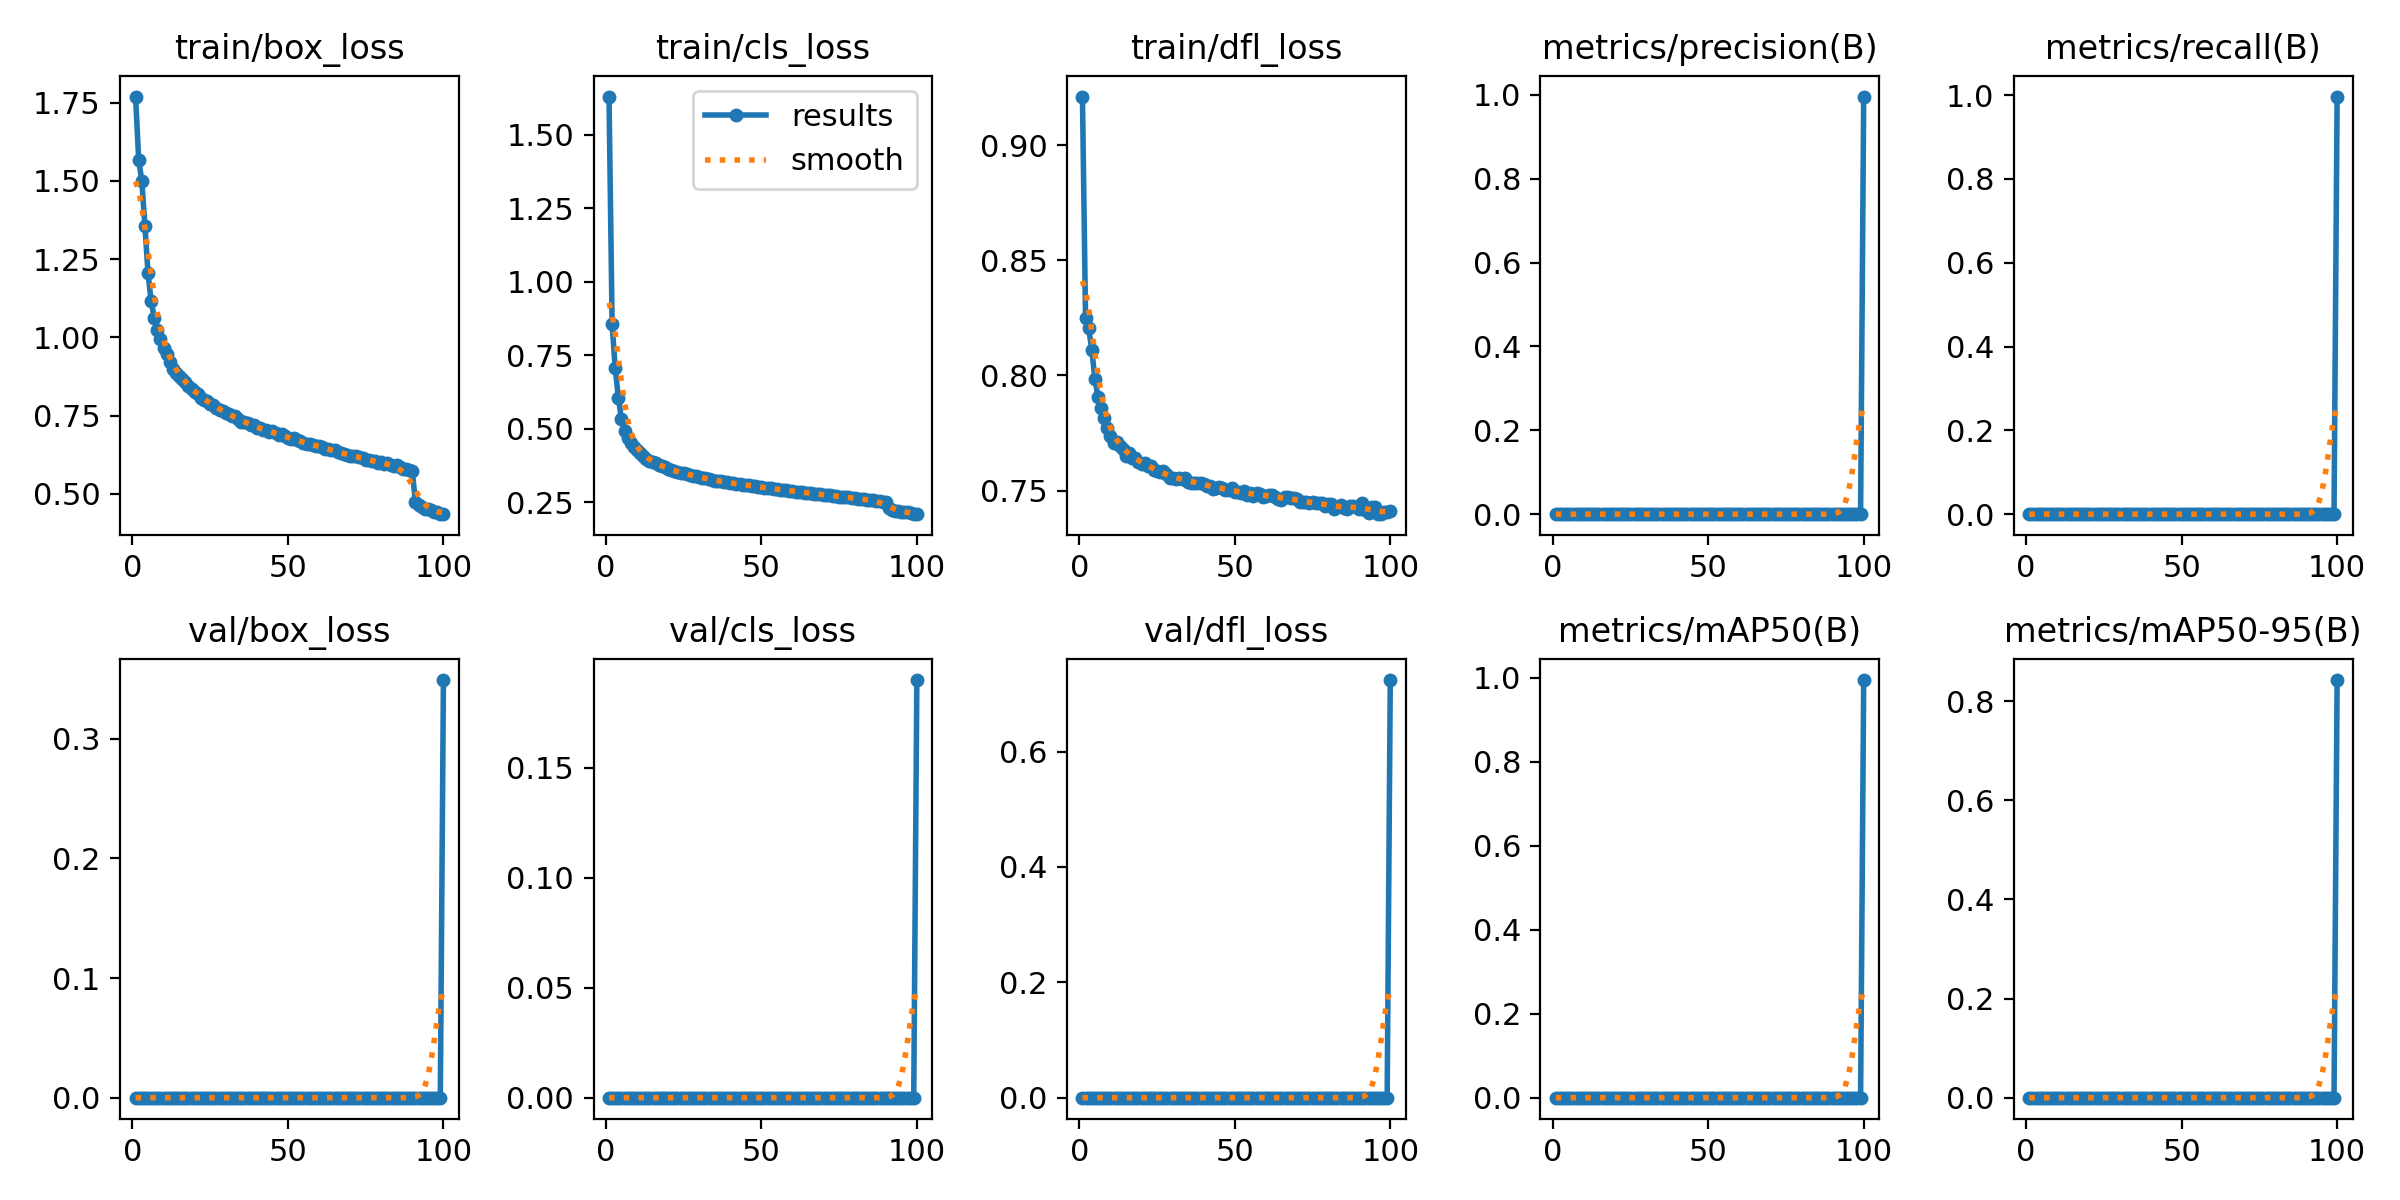

The file beside this chart, header and first rows:
epoch, time, train/box_loss, train/cls_loss, train/dfl_loss, metrics/precision(B), metrics/recall(B), metrics/mAP50(B), metrics/mAP50-95(B), val/box_loss, val/cls_loss, val/dfl_loss, lr/pg0, lr/pg1, lr/pg2, lr/pg3, lr/pg4, lr/pg5, lr/pg6, lr/pg7
1, 346.1, 1.77, 1.63, 0.921, 0, 0, 0, 0, 0, 0, 0, 0.009994, 0.003331, 0.009994, 0.003331, 0.009994, 0.003331, 0.009994, 0.003331
2, 651.4, 1.566, 0.8553, 0.8249, 0, 0, 0, 0, 0, 0, 0, 0.0198, 0.006599, 0.0198, 0.006599, 0.0198, 0.006599, 0.0198, 0.006599
3, 938.3, 1.501, 0.706, 0.8205, 0, 0, 0, 0, 0, 0, 0, 0.0294, 0.0098, 0.0294, 0.0098, 0.0294, 0.0098, 0.0294, 0.0098
4, 1224, 1.357, 0.606, 0.8112, 0, 0, 0, 0, 0, 0, 0, 0.02911, 0.009703, 0.02911, 0.009703, 0.02911, 0.009703, 0.02911, 0.009703
5, 1509, 1.205, 0.5323, 0.7986, 0, 0, 0, 0, 0, 0, 0, 0.02881, 0.009604, 0.02881, 0.009604, 0.02881, 0.009604, 0.02881, 0.009604
6, 1688, 1.115, 0.4936, 0.7908, 0, 0, 0, 0, 0, 0, 0, 0.02851, 0.009505, 0.02851, 0.009505, 0.02851, 0.009505, 0.02851, 0.009505
7, 1880, 1.063, 0.4703, 0.7857, 0, 0, 0, 0, 0, 0, 0, 0.02822, 0.009406, 0.02822, 0.009406, 0.02822, 0.009406, 0.02822, 0.009406
8, 2072, 1.024, 0.4506, 0.7817, 0, 0, 0, 0, 0, 0, 0, 0.02792, 0.009307, 0.02792, 0.009307, 0.02792, 0.009307, 0.02792, 0.009307
9, 2266, 0.9952, 0.4377, 0.777, 0, 0, 0, 0, 0, 0, 0, 0.02762, 0.009208, 0.02762, 0.009208, 0.02762, 0.009208, 0.02762, 0.009208
10, 2460, 0.9668, 0.4264, 0.7739, 0, 0, 0, 0, 0, 0, 0, 0.02733, 0.009109, 0.02733, 0.009109, 0.02733, 0.009109, 0.02733, 0.009109
11, 2649, 0.9479, 0.4172, 0.7708, 0, 0, 0, 0, 0, 0, 0, 0.02703, 0.00901, 0.02703, 0.00901, 0.02703, 0.00901, 0.02703, 0.00901
12, 2830, 0.9216, 0.4074, 0.7713, 0, 0, 0, 0, 0, 0, 0, 0.02673, 0.008911, 0.02673, 0.008911, 0.02673, 0.008911, 0.02673, 0.008911
13, 3012, 0.8972, 0.3983, 0.7695, 0, 0, 0, 0, 0, 0, 0, 0.02644, 0.008812, 0.02644, 0.008812, 0.02644, 0.008812, 0.02644, 0.008812
14, 3185, 0.887, 0.3918, 0.7682, 0, 0, 0, 0, 0, 0, 0, 0.02614, 0.008713, 0.02614, 0.008713, 0.02614, 0.008713, 0.02614, 0.008713
15, 3355, 0.877, 0.3866, 0.7652, 0, 0, 0, 0, 0, 0, 0, 0.02584, 0.008614, 0.02584, 0.008614, 0.02584, 0.008614, 0.02584, 0.008614
16, 3525, 0.8675, 0.3823, 0.7666, 0, 0, 0, 0, 0, 0, 0, 0.02555, 0.008515, 0.02555, 0.008515, 0.02555, 0.008515, 0.02555, 0.008515
17, 3690, 0.8577, 0.3776, 0.7643, 0, 0, 0, 0, 0, 0, 0, 0.02525, 0.008416, 0.02525, 0.008416, 0.02525, 0.008416, 0.02525, 0.008416
18, 3875, 0.8446, 0.3732, 0.764, 0, 0, 0, 0, 0, 0, 0, 0.02495, 0.008317, 0.02495, 0.008317, 0.02495, 0.008317, 0.02495, 0.008317
19, 4049, 0.8335, 0.3687, 0.7625, 0, 0, 0, 0, 0, 0, 0, 0.02465, 0.008218, 0.02465, 0.008218, 0.02465, 0.008218, 0.02465, 0.008218
20, 4223, 0.8259, 0.3638, 0.7616, 0, 0, 0, 0, 0, 0, 0, 0.02436, 0.008119, 0.02436, 0.008119, 0.02436, 0.008119, 0.02436, 0.008119
21, 4399, 0.8173, 0.3606, 0.7621, 0, 0, 0, 0, 0, 0, 0, 0.02406, 0.00802, 0.02406, 0.00802, 0.02406, 0.00802, 0.02406, 0.00802
22, 4583, 0.8054, 0.3559, 0.7608, 0, 0, 0, 0, 0, 0, 0, 0.02376, 0.007921, 0.02376, 0.007921, 0.02376, 0.007921, 0.02376, 0.007921
23, 4773, 0.8008, 0.3542, 0.7606, 0, 0, 0, 0, 0, 0, 0, 0.02347, 0.007822, 0.02347, 0.007822, 0.02347, 0.007822, 0.02347, 0.007822
24, 4984, 0.7961, 0.3507, 0.759, 0, 0, 0, 0, 0, 0, 0, 0.02317, 0.007723, 0.02317, 0.007723, 0.02317, 0.007723, 0.02317, 0.007723
25, 5225, 0.7879, 0.3495, 0.7584, 0, 0, 0, 0, 0, 0, 0, 0.02287, 0.007624, 0.02287, 0.007624, 0.02287, 0.007624, 0.02287, 0.007624
26, 5460, 0.7839, 0.346, 0.758, 0, 0, 0, 0, 0, 0, 0, 0.02258, 0.007525, 0.02258, 0.007525, 0.02258, 0.007525, 0.02258, 0.007525
27, 5680, 0.7743, 0.3425, 0.7586, 0, 0, 0, 0, 0, 0, 0, 0.02228, 0.007426, 0.02228, 0.007426, 0.02228, 0.007426, 0.02228, 0.007426
28, 5905, 0.769, 0.3405, 0.7571, 0, 0, 0, 0, 0, 0, 0, 0.02198, 0.007327, 0.02198, 0.007327, 0.02198, 0.007327, 0.02198, 0.007327
29, 6121, 0.765, 0.3387, 0.7555, 0, 0, 0, 0, 0, 0, 0, 0.02168, 0.007228, 0.02168, 0.007228, 0.02168, 0.007228, 0.02168, 0.007228
30, 6345, 0.7586, 0.3349, 0.7557, 0, 0, 0, 0, 0, 0, 0, 0.02139, 0.007129, 0.02139, 0.007129, 0.02139, 0.007129, 0.02139, 0.007129
31, 6579, 0.7542, 0.3332, 0.7549, 0, 0, 0, 0, 0, 0, 0, 0.02109, 0.00703, 0.02109, 0.00703, 0.02109, 0.00703, 0.02109, 0.00703
32, 6820, 0.7482, 0.3323, 0.7557, 0, 0, 0, 0, 0, 0, 0, 0.02079, 0.006931, 0.02079, 0.006931, 0.02079, 0.006931, 0.02079, 0.006931
33, 7037, 0.748, 0.3296, 0.7552, 0, 0, 0, 0, 0, 0, 0, 0.0205, 0.006832, 0.0205, 0.006832, 0.0205, 0.006832, 0.0205, 0.006832
34, 7248, 0.738, 0.327, 0.7555, 0, 0, 0, 0, 0, 0, 0, 0.0202, 0.006733, 0.0202, 0.006733, 0.0202, 0.006733, 0.0202, 0.006733
35, 7465, 0.7303, 0.3236, 0.7538, 0, 0, 0, 0, 0, 0, 0, 0.0199, 0.006634, 0.0199, 0.006634, 0.0199, 0.006634, 0.0199, 0.006634
36, 7695, 0.728, 0.3222, 0.7535, 0, 0, 0, 0, 0, 0, 0, 0.01961, 0.006535, 0.01961, 0.006535, 0.01961, 0.006535, 0.01961, 0.006535
37, 7918, 0.7259, 0.3217, 0.7534, 0, 0, 0, 0, 0, 0, 0, 0.01931, 0.006436, 0.01931, 0.006436, 0.01931, 0.006436, 0.01931, 0.006436
38, 8200, 0.7207, 0.32, 0.7534, 0, 0, 0, 0, 0, 0, 0, 0.01901, 0.006337, 0.01901, 0.006337, 0.01901, 0.006337, 0.01901, 0.006337
39, 8763, 0.7185, 0.3181, 0.7535, 0, 0, 0, 0, 0, 0, 0, 0.01871, 0.006238, 0.01871, 0.006238, 0.01871, 0.006238, 0.01871, 0.006238
40, 9225, 0.71, 0.3154, 0.7529, 0, 0, 0, 0, 0, 0, 0, 0.01842, 0.006139, 0.01842, 0.006139, 0.01842, 0.006139, 0.01842, 0.006139
41, 9539, 0.7088, 0.3149, 0.7522, 0, 0, 0, 0, 0, 0, 0, 0.01812, 0.00604, 0.01812, 0.00604, 0.01812, 0.00604, 0.01812, 0.00604
42, 9763, 0.7025, 0.3123, 0.752, 0, 0, 0, 0, 0, 0, 0, 0.01782, 0.005941, 0.01782, 0.005941, 0.01782, 0.005941, 0.01782, 0.005941
43, 9976, 0.7024, 0.3108, 0.7508, 0, 0, 0, 0, 0, 0, 0, 0.01753, 0.005842, 0.01753, 0.005842, 0.01753, 0.005842, 0.01753, 0.005842
44, 10188, 0.6976, 0.3094, 0.7512, 0, 0, 0, 0, 0, 0, 0, 0.01723, 0.005743, 0.01723, 0.005743, 0.01723, 0.005743, 0.01723, 0.005743
45, 10394, 0.6994, 0.3096, 0.7518, 0, 0, 0, 0, 0, 0, 0, 0.01693, 0.005644, 0.01693, 0.005644, 0.01693, 0.005644, 0.01693, 0.005644
46, 10597, 0.6951, 0.3081, 0.7513, 0, 0, 0, 0, 0, 0, 0, 0.01664, 0.005545, 0.01664, 0.005545, 0.01664, 0.005545, 0.01664, 0.005545
47, 10802, 0.6881, 0.3063, 0.7503, 0, 0, 0, 0, 0, 0, 0, 0.01634, 0.005446, 0.01634, 0.005446, 0.01634, 0.005446, 0.01634, 0.005446
48, 11009, 0.6893, 0.3053, 0.7503, 0, 0, 0, 0, 0, 0, 0, 0.01604, 0.005347, 0.01604, 0.005347, 0.01604, 0.005347, 0.01604, 0.005347
49, 11215, 0.6829, 0.3031, 0.7511, 0, 0, 0, 0, 0, 0, 0, 0.01574, 0.005248, 0.01574, 0.005248, 0.01574, 0.005248, 0.01574, 0.005248
50, 11423, 0.6784, 0.3016, 0.7493, 0, 0, 0, 0, 0, 0, 0, 0.01545, 0.005149, 0.01545, 0.005149, 0.01545, 0.005149, 0.01545, 0.005149
51, 11632, 0.6735, 0.2991, 0.7496, 0, 0, 0, 0, 0, 0, 0, 0.01515, 0.00505, 0.01515, 0.00505, 0.01515, 0.00505, 0.01515, 0.00505
52, 11838, 0.6775, 0.299, 0.7489, 0, 0, 0, 0, 0, 0, 0, 0.01485, 0.004951, 0.01485, 0.004951, 0.01485, 0.004951, 0.01485, 0.004951
53, 12041, 0.6723, 0.2975, 0.75, 0, 0, 0, 0, 0, 0, 0, 0.01456, 0.004852, 0.01456, 0.004852, 0.01456, 0.004852, 0.01456, 0.004852
54, 12242, 0.667, 0.296, 0.7483, 0, 0, 0, 0, 0, 0, 0, 0.01426, 0.004753, 0.01426, 0.004753, 0.01426, 0.004753, 0.01426, 0.004753
55, 12446, 0.6607, 0.2942, 0.7489, 0, 0, 0, 0, 0, 0, 0, 0.01396, 0.004654, 0.01396, 0.004654, 0.01396, 0.004654, 0.01396, 0.004654
56, 12652, 0.6601, 0.2924, 0.7478, 0, 0, 0, 0, 0, 0, 0, 0.01367, 0.004555, 0.01367, 0.004555, 0.01367, 0.004555, 0.01367, 0.004555
57, 12900, 0.6604, 0.2931, 0.749, 0, 0, 0, 0, 0, 0, 0, 0.01337, 0.004456, 0.01337, 0.004456, 0.01337, 0.004456, 0.01337, 0.004456
58, 13184, 0.6572, 0.2903, 0.7487, 0, 0, 0, 0, 0, 0, 0, 0.01307, 0.004357, 0.01307, 0.004357, 0.01307, 0.004357, 0.01307, 0.004357
59, 13457, 0.652, 0.2888, 0.7474, 0, 0, 0, 0, 0, 0, 0, 0.01277, 0.004258, 0.01277, 0.004258, 0.01277, 0.004258, 0.01277, 0.004258
60, 13716, 0.6528, 0.2889, 0.7479, 0, 0, 0, 0, 0, 0, 0, 0.01248, 0.004159, 0.01248, 0.004159, 0.01248, 0.004159, 0.01248, 0.004159
... 40 more rows
